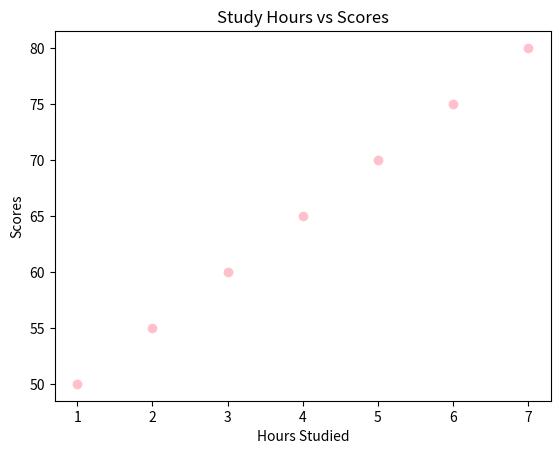

This figure's Python source:
import matplotlib.pyplot as plt

hours_studies = [1, 2, 3, 4, 5, 6, 7]
scores = [50, 55, 60, 65, 70, 75, 80]

plt.scatter(hours_studies,  scores, color = 'pink')
plt.title('Study Hours vs Scores')
plt.xlabel('Hours Studied')
plt.ylabel('Scores')
plt.show()
